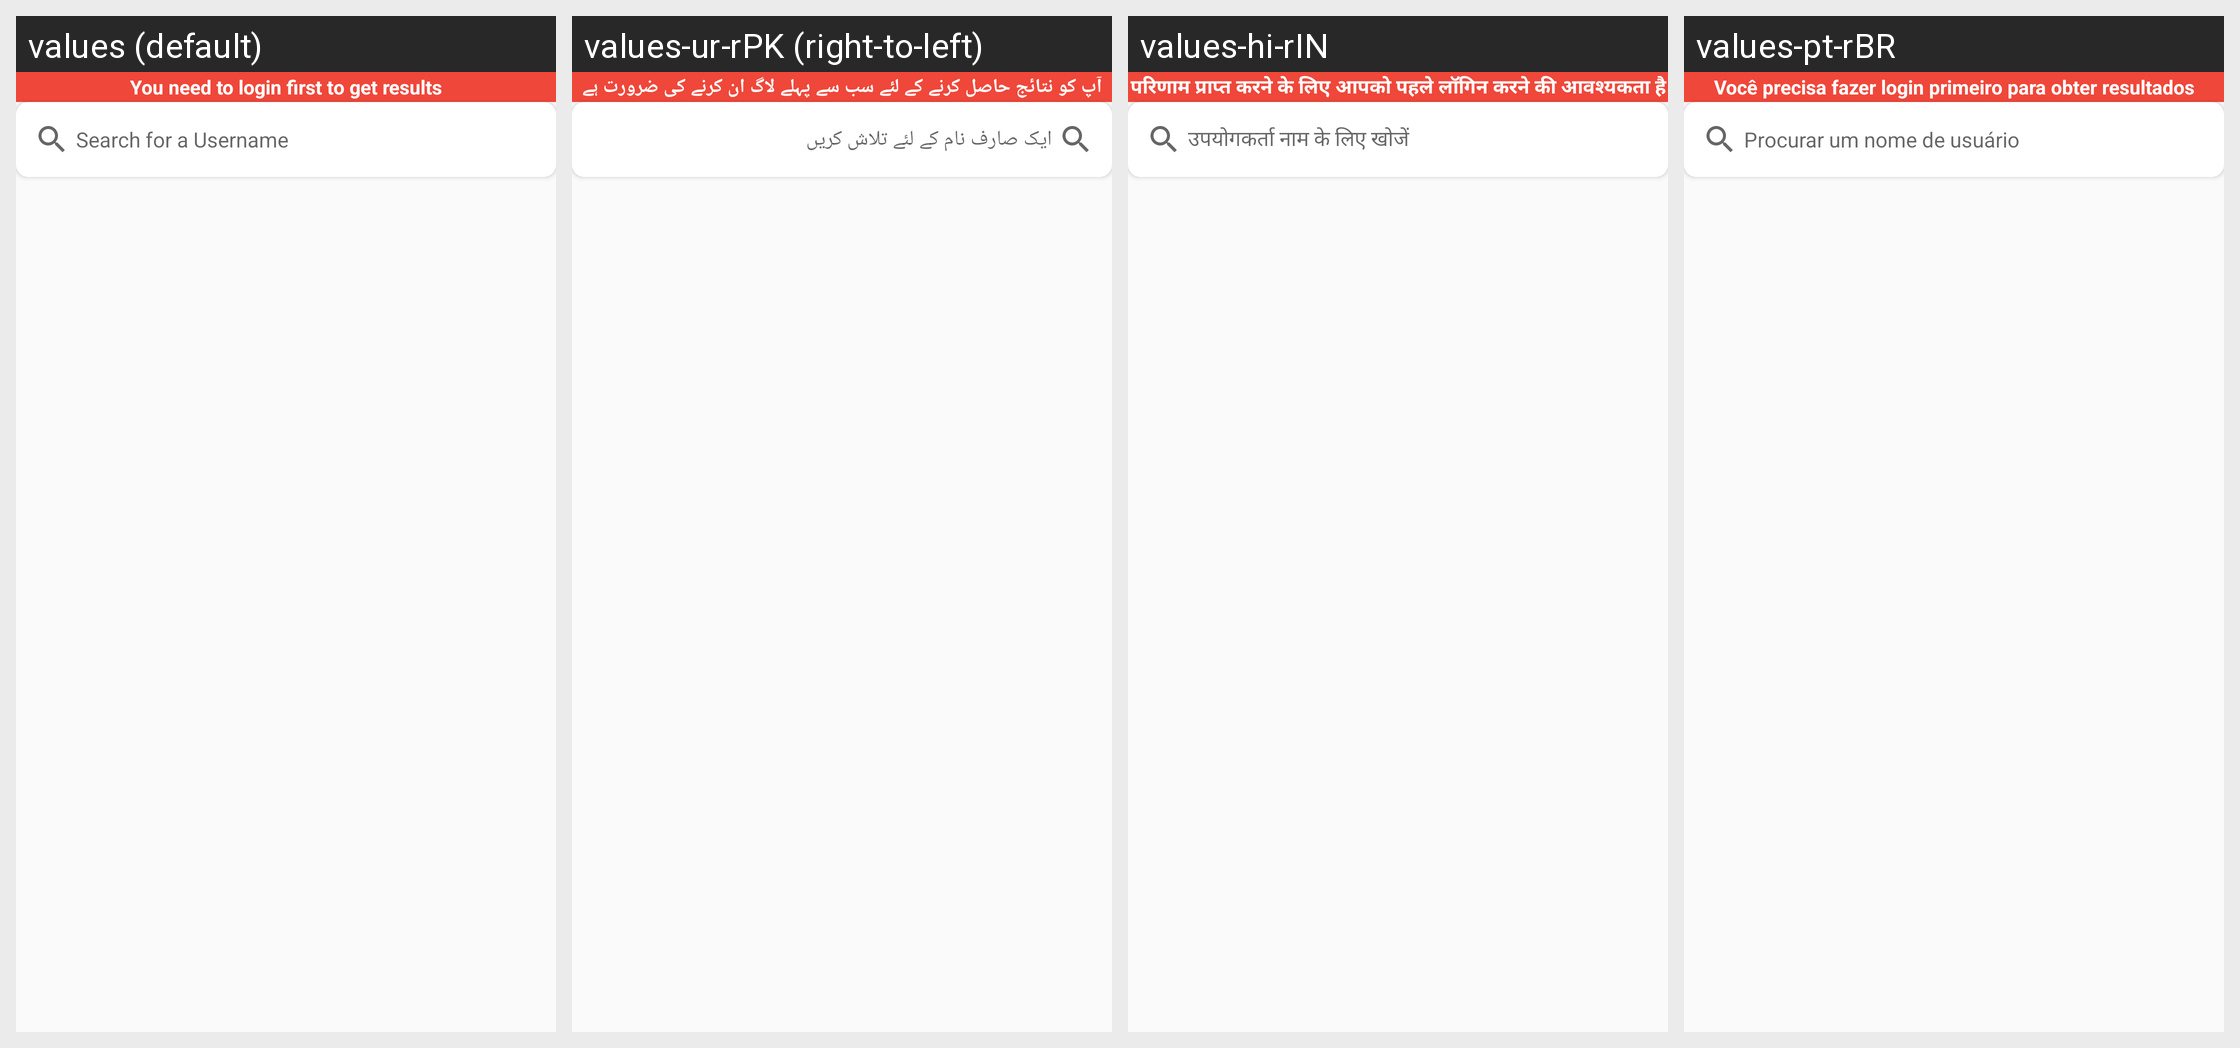

Translations of the strings shown on this Android screen, per locale in the grid:
Android screen res/layout/activity_instagram_bulk_downloader.xml rendered under 4 locales, left to right: values (default), values-ur-rPK (right-to-left), values-hi-rIN, values-pt-rBR. Device: Nexus 5 (rendered at 1080×1920; each locale shown at half size, 540×960, under a caption strip naming it); theme AppTheme.
Other locales in the repository, not shown: values-ar, values-de, values-fr, values-tr-rTR, values-zh.
Strings drawn on this screen, with the default value and each locale's value (text and hints the layout hard-codes, and strings that could not be matched under every locale, appear in the picture but are not listed):

youneedloginfirest
  values: You need to login first to get results
  values-ur-rPK: آپ کو نتائج حاصل کرنے کے لئے سب سے پہلے لاگ ان کرنے کی ضرورت ہے
  values-hi-rIN: परिणाम प्राप्त करने के लिए आपको पहले लॉगिन करने की आवश्यकता है
  values-pt-rBR: Você precisa fazer login primeiro para obter resultados

search_a_username
  values: Search for a Username
  values-ur-rPK: ایک صارف نام کے لئے تلاش کریں
  values-hi-rIN: उपयोगकर्ता नाम के लिए खोजें
  values-pt-rBR: Procurar um nome de usuário
